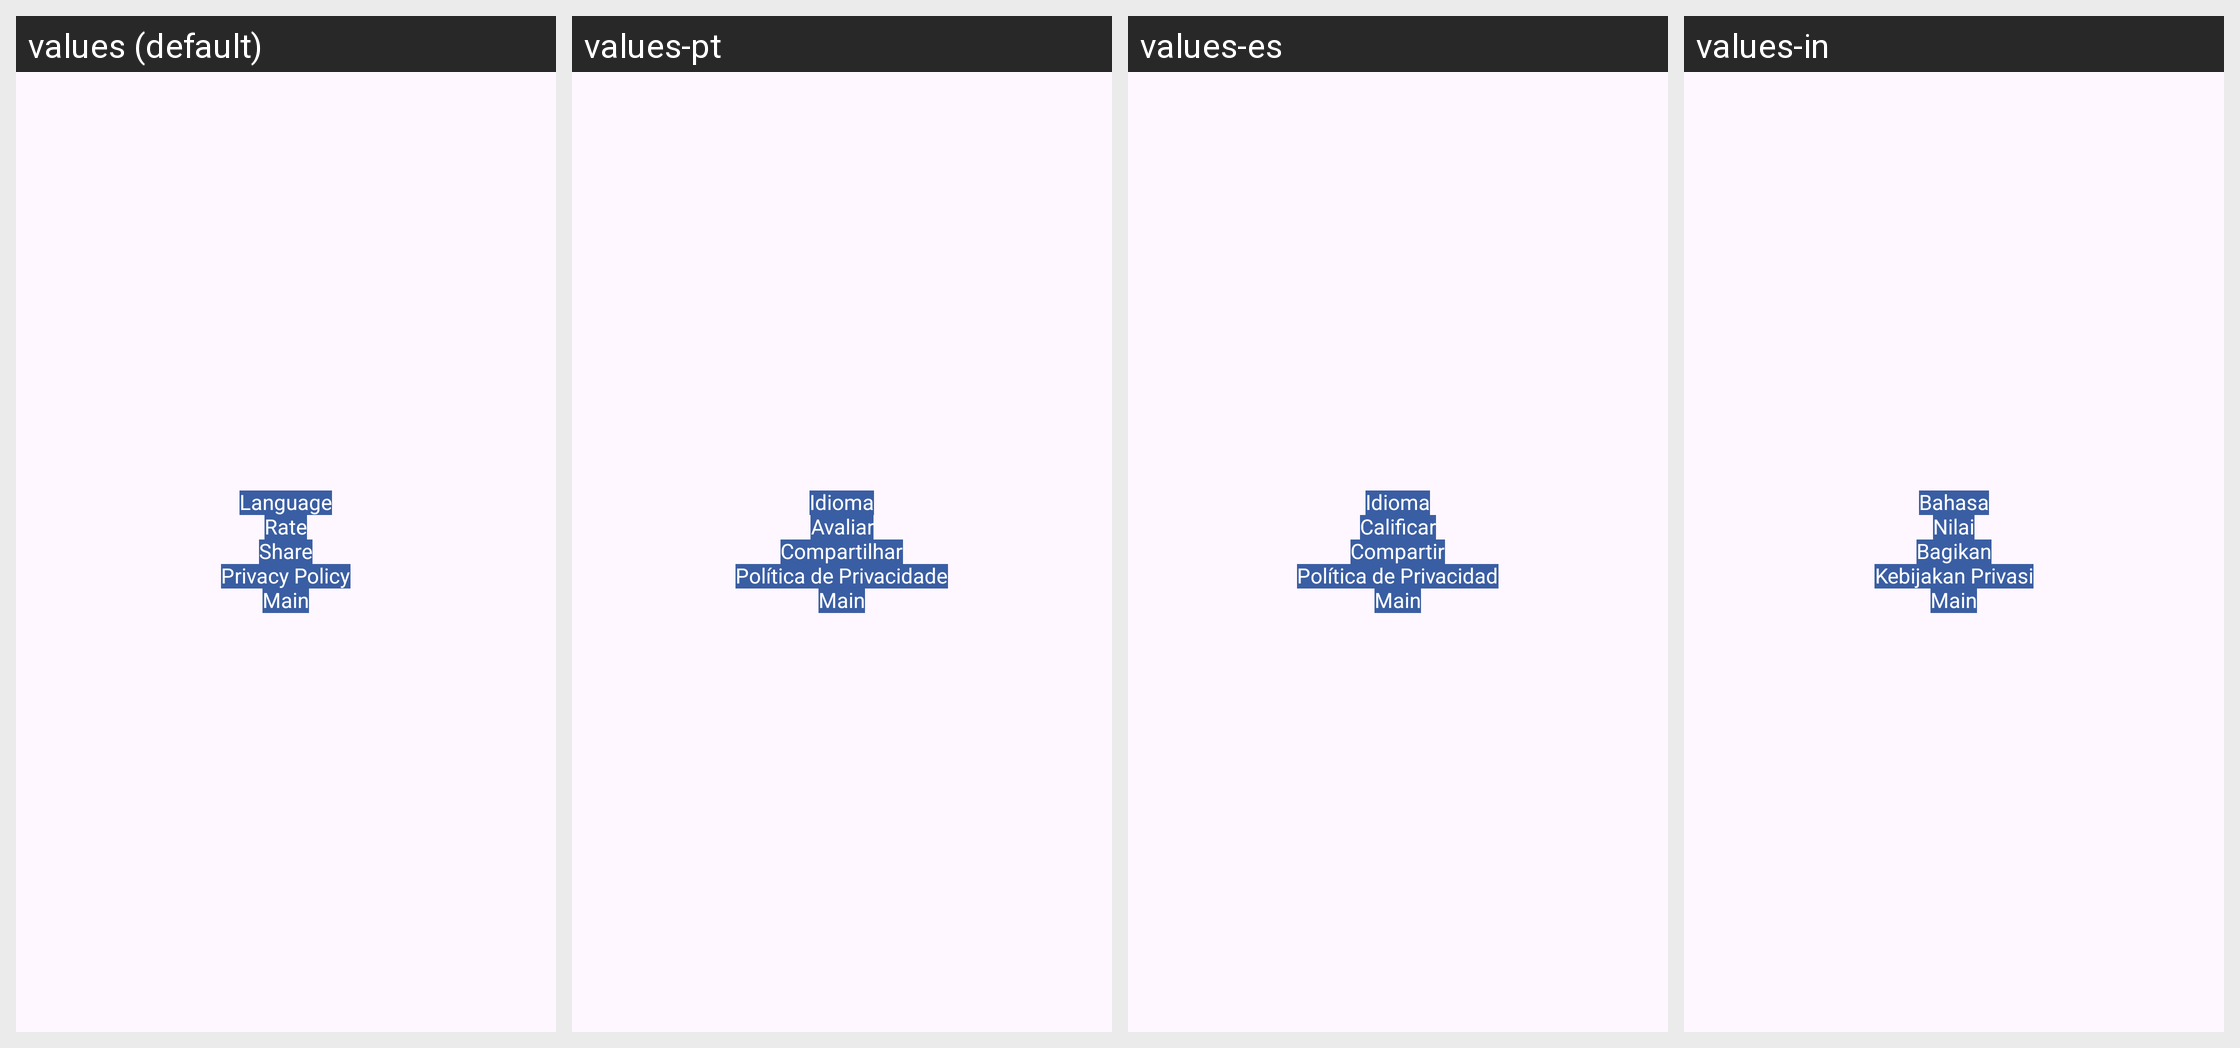

The Android screen above is rendered under several locales of the same app. Produce the string resources it draws, with the default and per-locale values.
Android screen res/layout/activity_home.xml rendered under 4 locales, left to right: values (default), values-pt, values-es, values-in. Device: Nexus 5 (rendered at 1080×1920; each locale shown at half size, 540×960, under a caption strip naming it); theme Theme.Exe01.
Other locales in the repository, not shown: values-de, values-fr, values-hi, values-zh.
Strings drawn on this screen, with the default value and each locale's value (text and hints the layout hard-codes, and strings that could not be matched under every locale, appear in the picture but are not listed):

language
  values: Language
  values-pt: Idioma
  values-es: Idioma
  values-in: Bahasa

rate
  values: Rate
  values-pt: Avaliar
  values-es: Calificar
  values-in: Nilai

share
  values: Share
  values-pt: Compartilhar
  values-es: Compartir
  values-in: Bagikan

privacy_policy
  values: Privacy Policy
  values-pt: Política de Privacidade
  values-es: Política de Privacidad
  values-in: Kebijakan Privasi
